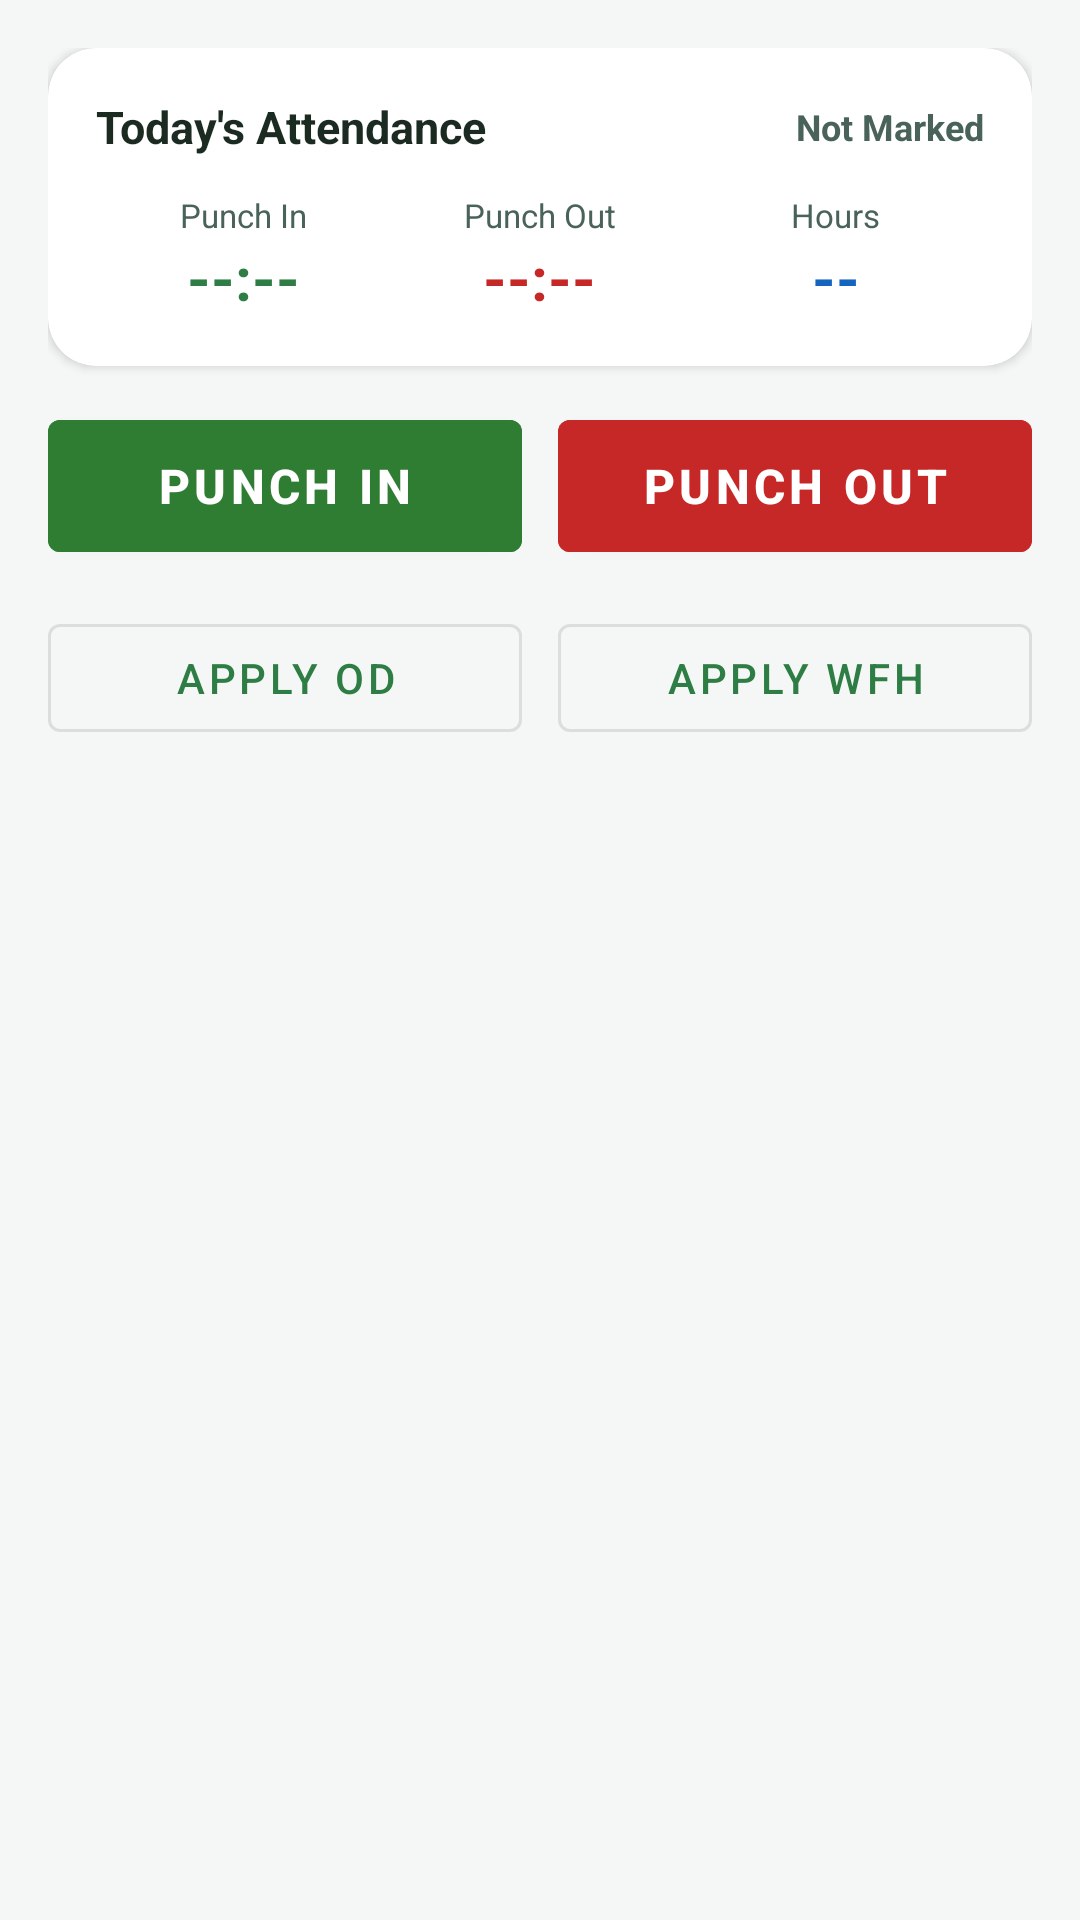

This screen was rendered from an Android layout file. Write that file and the resources it references.
<!-- AndroidManifest.xml: application theme Theme.KrishiHR -->
<!-- res/layout/fragment_attendance_today.xml -->
<?xml version="1.0" encoding="utf-8"?>
<androidx.core.widget.NestedScrollView
    xmlns:android="http://schemas.android.com/apk/res/android"
    android:layout_width="match_parent"
    android:layout_height="match_parent"
    android:background="@color/background">

    <LinearLayout
        android:layout_width="match_parent"
        android:layout_height="wrap_content"
        android:orientation="vertical"
        android:padding="16dp"
        android:paddingBottom="80dp">

        
        <androidx.cardview.widget.CardView
            xmlns:app="http://schemas.android.com/apk/res-auto"
            android:layout_width="match_parent"
            android:layout_height="wrap_content"
            android:layout_marginBottom="12dp"
            app:cardCornerRadius="16dp"
            app:cardElevation="2dp"
            app:cardBackgroundColor="@color/surface">
            <LinearLayout android:layout_width="match_parent" android:layout_height="wrap_content" android:orientation="vertical" android:padding="16dp">
                <LinearLayout android:layout_width="match_parent" android:layout_height="wrap_content" android:orientation="horizontal" android:gravity="center_vertical" android:layout_marginBottom="12dp">
                    <TextView android:layout_width="0dp" android:layout_height="wrap_content" android:layout_weight="1" android:text="Today's Attendance" android:textSize="15sp" android:textStyle="bold" android:textColor="@color/text_primary"/>
                    <TextView android:id="@+id/tvStatus" android:layout_width="wrap_content" android:layout_height="wrap_content" android:text="Not Marked" android:textSize="12sp" android:textStyle="bold" android:textColor="@color/text_secondary"/>
                </LinearLayout>
                <LinearLayout android:layout_width="match_parent" android:layout_height="wrap_content" android:orientation="horizontal">
                    <LinearLayout android:layout_width="0dp" android:layout_height="wrap_content" android:layout_weight="1" android:orientation="vertical" android:gravity="center">
                        <TextView android:layout_width="wrap_content" android:layout_height="wrap_content" android:text="Punch In" android:textSize="11sp" android:textColor="@color/text_secondary"/>
                        <TextView android:id="@+id/tvPunchInTime" android:layout_width="wrap_content" android:layout_height="wrap_content" android:text="--:--" android:textSize="20sp" android:textStyle="bold" android:textColor="@color/primary"/>
                    </LinearLayout>
                    <LinearLayout android:layout_width="0dp" android:layout_height="wrap_content" android:layout_weight="1" android:orientation="vertical" android:gravity="center">
                        <TextView android:layout_width="wrap_content" android:layout_height="wrap_content" android:text="Punch Out" android:textSize="11sp" android:textColor="@color/text_secondary"/>
                        <TextView android:id="@+id/tvPunchOutTime" android:layout_width="wrap_content" android:layout_height="wrap_content" android:text="--:--" android:textSize="20sp" android:textStyle="bold" android:textColor="@color/accent_red"/>
                    </LinearLayout>
                    <LinearLayout android:layout_width="0dp" android:layout_height="wrap_content" android:layout_weight="1" android:orientation="vertical" android:gravity="center">
                        <TextView android:layout_width="wrap_content" android:layout_height="wrap_content" android:text="Hours" android:textSize="11sp" android:textColor="@color/text_secondary"/>
                        <TextView android:id="@+id/tvWorkingHours" android:layout_width="wrap_content" android:layout_height="wrap_content" android:text="--" android:textSize="20sp" android:textStyle="bold" android:textColor="@color/accent_blue"/>
                    </LinearLayout>
                </LinearLayout>
            </LinearLayout>
        </androidx.cardview.widget.CardView>

        
        <androidx.cardview.widget.CardView
            xmlns:app="http://schemas.android.com/apk/res-auto"
            android:id="@+id/cardGeofenceMap"
            android:layout_width="match_parent"
            android:layout_height="wrap_content"
            android:layout_marginBottom="12dp"
            android:visibility="gone"
            app:cardCornerRadius="16dp"
            app:cardElevation="2dp"
            app:cardBackgroundColor="@color/surface">
            <LinearLayout
                android:layout_width="match_parent"
                android:layout_height="wrap_content"
                android:orientation="vertical">
                
                <LinearLayout
                    android:layout_width="match_parent"
                    android:layout_height="wrap_content"
                    android:orientation="horizontal"
                    android:gravity="center_vertical"
                    android:paddingStart="16dp"
                    android:paddingEnd="16dp"
                    android:paddingTop="12dp"
                    android:paddingBottom="8dp">
                    <TextView
                        android:layout_width="0dp" android:layout_height="wrap_content" android:layout_weight="1"
                        android:text="📍 Your Location"
                        android:textSize="14sp"
                        android:textStyle="bold"
                        android:textColor="@color/text_primary"/>
                    <TextView
                        android:id="@+id/tvGeofenceStatus"
                        android:layout_width="wrap_content"
                        android:layout_height="wrap_content"
                        android:text="Locating…"
                        android:textSize="12sp"
                        android:textStyle="bold"
                        android:textColor="@color/text_secondary"/>
                </LinearLayout>
                
                <FrameLayout
                    android:id="@+id/map_container"
                    android:layout_width="match_parent"
                    android:layout_height="300dp"/>
                
                <TextView
                    android:id="@+id/tvGeofenceDistance"
                    android:layout_width="match_parent"
                    android:layout_height="wrap_content"
                    android:paddingStart="16dp"
                    android:paddingEnd="16dp"
                    android:paddingTop="8dp"
                    android:paddingBottom="12dp"
                    android:text=""
                    android:textSize="12sp"
                    android:textColor="@color/text_secondary"
                    android:gravity="center"/>
            </LinearLayout>
        </androidx.cardview.widget.CardView>

        
        <LinearLayout
            android:layout_width="match_parent"
            android:layout_height="wrap_content"
            android:orientation="horizontal"
            android:layout_marginBottom="12dp">

            <com.google.android.material.button.MaterialButton
                android:id="@+id/btnPunchIn"
                android:layout_width="0dp"
                android:layout_height="56dp"
                android:layout_weight="1"
                android:layout_marginEnd="6dp"
                android:text="Punch In"
                android:textSize="16sp"
                android:textStyle="bold"
                android:backgroundTint="#2E7D32"/>

            <com.google.android.material.button.MaterialButton
                android:id="@+id/btnPunchOut"
                android:layout_width="0dp"
                android:layout_height="56dp"
                android:layout_weight="1"
                android:layout_marginStart="6dp"
                android:text="Punch Out"
                android:textSize="16sp"
                android:textStyle="bold"
                android:backgroundTint="#C62828"/>

        </LinearLayout>

        
        <LinearLayout android:layout_width="match_parent" android:layout_height="wrap_content" android:orientation="horizontal">
            <com.google.android.material.button.MaterialButton
                android:id="@+id/btnApplyOD"
                style="@style/Widget.MaterialComponents.Button.OutlinedButton"
                android:layout_width="0dp"
                android:layout_height="wrap_content"
                android:layout_weight="1"
                android:layout_marginEnd="6dp"
                android:text="Apply OD"/>
            <com.google.android.material.button.MaterialButton
                android:id="@+id/btnApplyWFH"
                style="@style/Widget.MaterialComponents.Button.OutlinedButton"
                android:layout_width="0dp"
                android:layout_height="wrap_content"
                android:layout_weight="1"
                android:layout_marginStart="6dp"
                android:text="Apply WFH"/>
        </LinearLayout>
    </LinearLayout>
</androidx.core.widget.NestedScrollView>
<!-- resources referenced by this layout -->
<resources>
  <color name="accent_blue">#1565C0</color>
  <color name="accent_red">#C62828</color>
  <color name="background">#F5F7F6</color>
  <color name="primary">#2E7D45</color>
  <color name="surface">#FFFFFF</color>
  <color name="text_primary">#1C2B22</color>
  <color name="text_secondary">#4A635A</color>
  <style name="Theme.KrishiHR" parent="Theme.MaterialComponents.Light.NoActionBar">
          <item name="colorPrimary">@color/primary</item>
          <item name="colorPrimaryVariant">@color/primary_dark</item>
          <item name="colorOnPrimary">@color/white</item>
          <item name="colorSecondary">@color/accent_orange</item>
          <item name="colorSecondaryVariant">@color/accent_orange</item>
          <item name="colorOnSecondary">@color/white</item>
          <item name="android:colorBackground">@color/background</item>
          <item name="colorSurface">@color/surface</item>
          <item name="colorOnSurface">@color/text_primary</item>
          <item name="android:statusBarColor">#FFFFFF</item>
          <item name="android:windowLightStatusBar" tools:targetApi="m">true</item>
          <item name="android:navigationBarColor">@color/white</item>
          <item name="android:windowLightNavigationBar" tools:targetApi="o_mr1">true</item>
          <item name="materialCardViewStyle">@style/KrishiHR.CardView</item>
          <item name="shapeAppearanceMediumComponent">@style/ShapeAppearance.KrishiHR.MediumComponent</item>
          <item name="shapeAppearanceLargeComponent">@style/ShapeAppearance.KrishiHR.LargeComponent</item>
      </style>
  <color name="primary_dark">#1B5E32</color>
  <color name="white">#FFFFFF</color>
  <color name="accent_orange">#E65100</color>
  <style name="KrishiHR.CardView" parent="Widget.MaterialComponents.CardView">
          <item name="cardElevation">2dp</item>
          <item name="cardCornerRadius">16dp</item>
          <item name="cardBackgroundColor">@color/surface</item>
      </style>
  <style name="ShapeAppearance.KrishiHR.MediumComponent" parent="ShapeAppearance.MaterialComponents.MediumComponent">
          <item name="cornerFamily">rounded</item>
          <item name="cornerSize">12dp</item>
      </style>
  <style name="ShapeAppearance.KrishiHR.LargeComponent" parent="ShapeAppearance.MaterialComponents.LargeComponent">
          <item name="cornerFamily">rounded</item>
          <item name="cornerSize">20dp</item>
      </style>
</resources>
